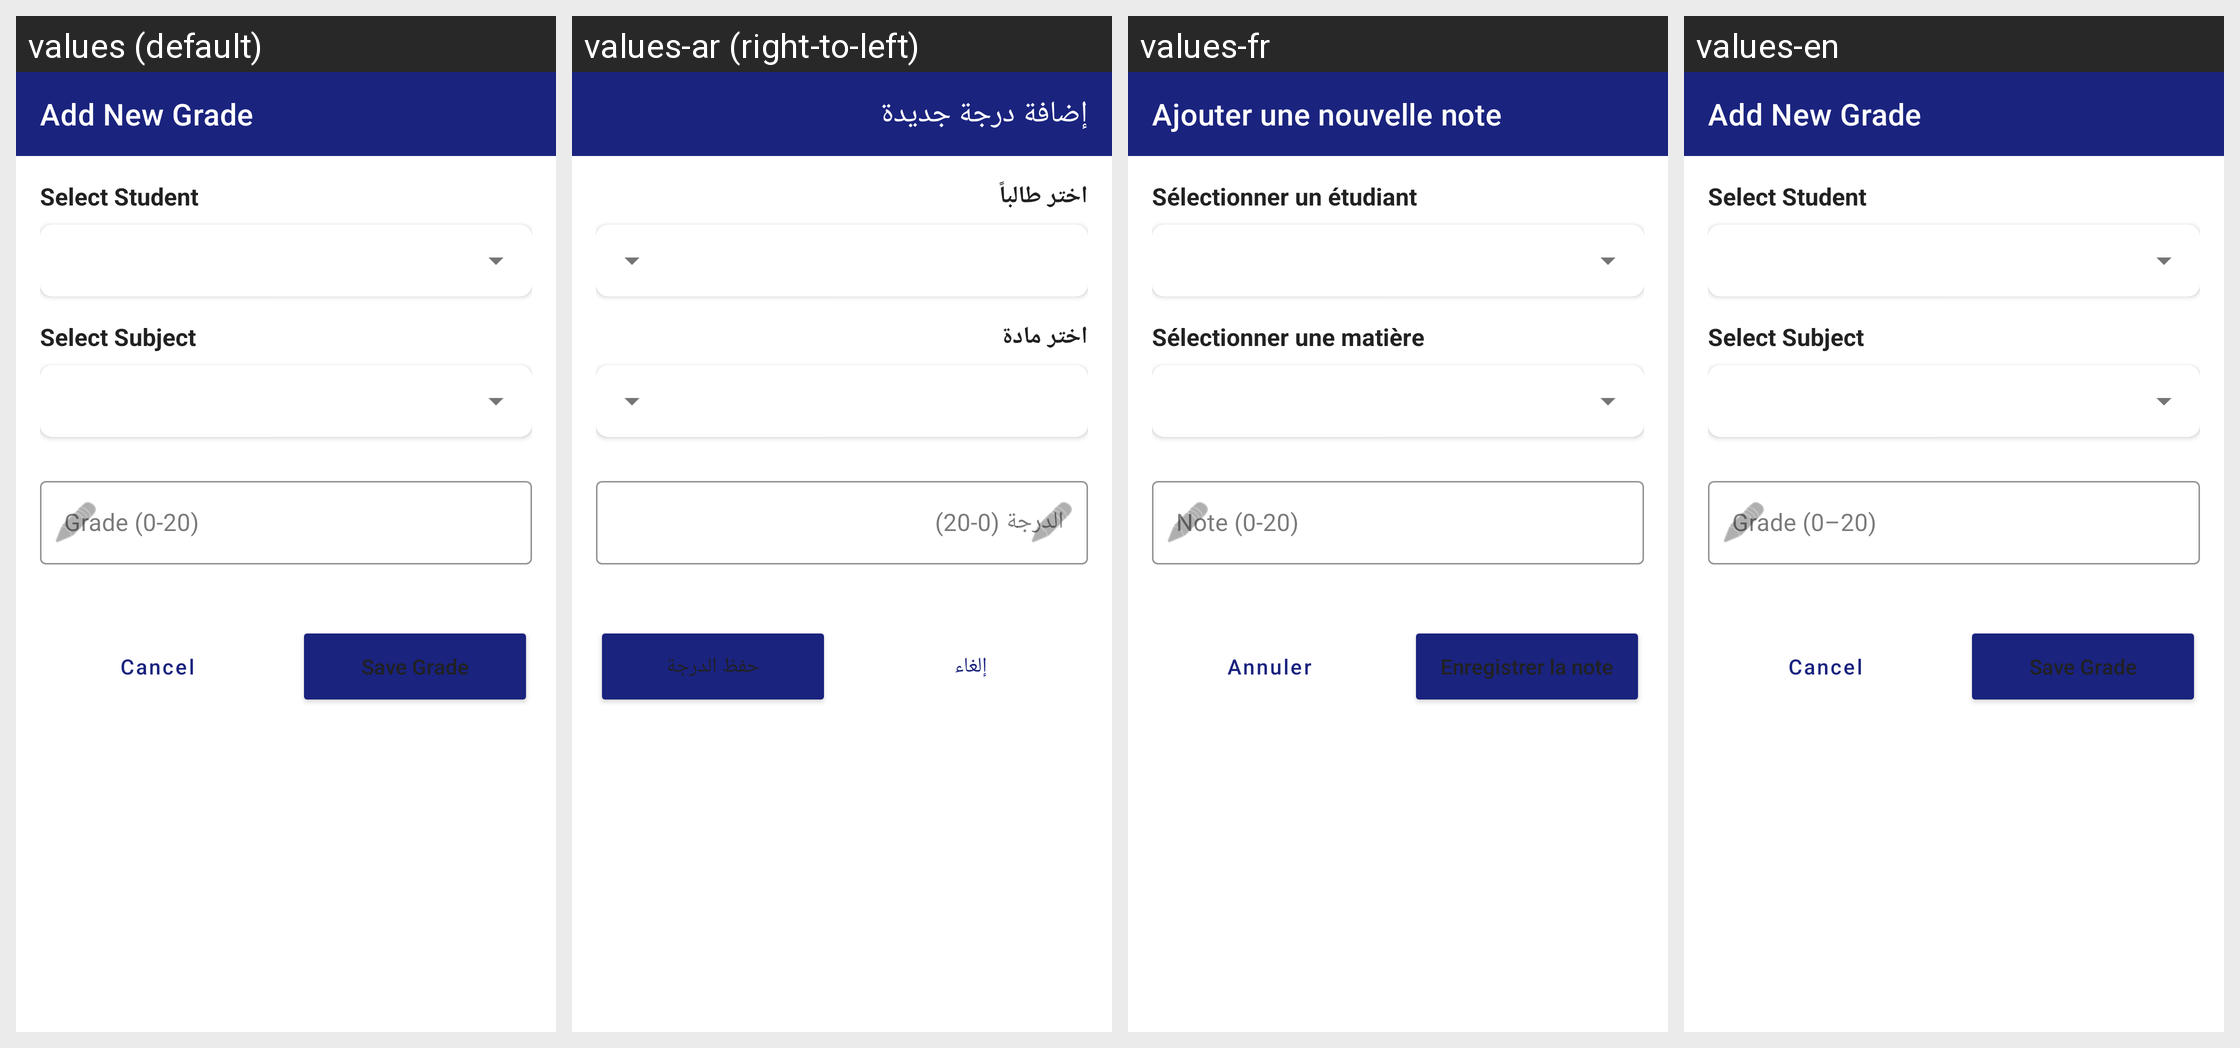

The Android screen above is rendered under several locales of the same app. Produce the string resources it draws, with the default and per-locale values.
Android screen res/layout/activity_add_edit_note.xml rendered under 4 locales, left to right: values (default), values-ar (right-to-left), values-fr, values-en. Device: Nexus 5 (rendered at 1080×1920; each locale shown at half size, 540×960, under a caption strip naming it); theme Theme.StudentManagement.
Strings drawn on this screen, with the default value and each locale's value (text and hints the layout hard-codes, and strings that could not be matched under every locale, appear in the picture but are not listed):

add_new_note
  values: Add New Grade
  values-ar: إضافة درجة جديدة
  values-fr: Ajouter une nouvelle note
  values-en: Add New Grade

select_student
  values: Select Student
  values-ar: اختر طالباً
  values-fr: Sélectionner un étudiant
  values-en: Select Student

select_subject
  values: Select Subject
  values-ar: اختر مادة
  values-fr: Sélectionner une matière
  values-en: Select Subject

hint_note
  values: Grade (0-20)
  values-ar: الدرجة (0-20)
  values-fr: Note (0-20)
  values-en: Grade (0–20)

cancel
  values: Cancel
  values-ar: إلغاء
  values-fr: Annuler
  values-en: Cancel

save_grade
  values: Save Grade
  values-ar: حفظ الدرجة
  values-fr: Enregistrer la note
  values-en: Save Grade
